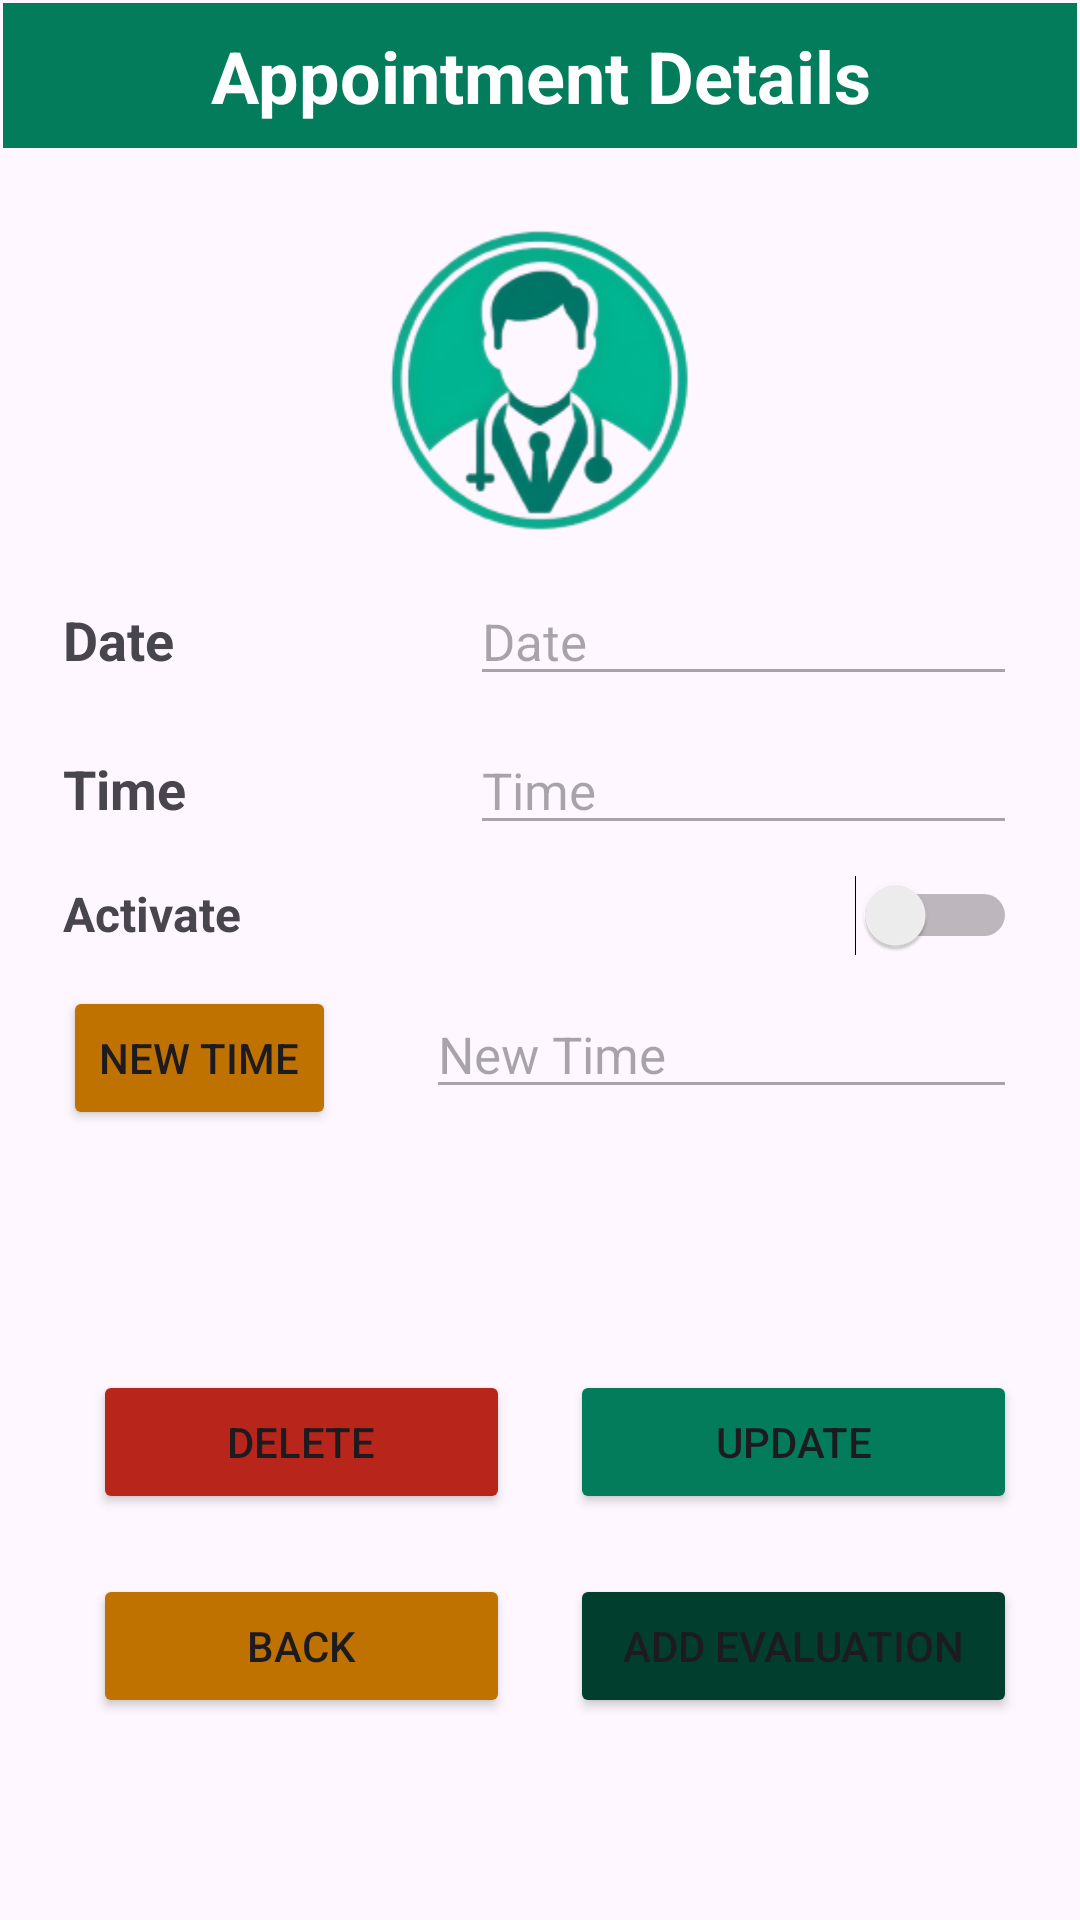

Layout XML and referenced resources for this Android screen:
<!-- AndroidManifest.xml: application theme Theme.IDoctor3 -->
<!-- res/layout/activity_details_appointment_prof.xml -->
<?xml version="1.0" encoding="utf-8"?>
<androidx.constraintlayout.widget.ConstraintLayout xmlns:android="http://schemas.android.com/apk/res/android"
    xmlns:app="http://schemas.android.com/apk/res-auto"
    xmlns:tools="http://schemas.android.com/tools"
    android:layout_width="match_parent"
    android:layout_height="match_parent"
    tools:context=".details.DetailsAppointmentProf">

    <ScrollView
        android:layout_width="match_parent"
        android:layout_height="match_parent"
        android:layout_marginStart="1dp"
        android:layout_marginTop="1dp"
        android:layout_marginEnd="1dp"
        android:layout_marginBottom="1dp"
        app:layout_constraintBottom_toBottomOf="parent"
        app:layout_constraintEnd_toEndOf="parent"
        app:layout_constraintStart_toStartOf="parent"
        app:layout_constraintTop_toTopOf="parent">


        <LinearLayout
            android:layout_width="match_parent"
            android:layout_height="wrap_content"
            android:orientation="vertical">

            <TextView
                android:id="@+id/tvTitleAppointmentDetailsProf"
                android:layout_width="match_parent"
                android:layout_height="wrap_content"
                android:layout_marginBottom="10dp"
                android:background="@color/principal"
                android:text="Appointment Details"
                android:textAlignment="center"
                android:textColor="@android:color/white"
                android:textSize="24sp"
                android:textStyle="bold"
                android:padding="8dp" />

            <ImageView
                android:id="@+id/imgProfessionalA"
                android:layout_width="match_parent"
                android:layout_height="133dp"
                android:clickable="true"
                app:srcCompat="@mipmap/icon_prof"
                tools:ignore="SpeakableTextPresentCheck" />

            <LinearLayout
                android:layout_width="match_parent"
                android:layout_height="match_parent"
                android:orientation="horizontal">

                <TextView
                    android:id="@+id/tvDateAppointmentDetailsProf"
                    android:layout_width="110dp"
                    android:layout_height="wrap_content"
                    android:layout_marginLeft="20dp"
                    android:layout_marginRight="20dp"
                    android:layout_weight="1"
                    android:text="Date"
                    android:textSize="18sp"
                    android:textStyle="bold" />

                <EditText
                    android:id="@+id/etDateAppointmentDetailsProf"
                    android:layout_width="wrap_content"
                    android:layout_height="wrap_content"
                    android:layout_marginLeft="20dp"
                    android:layout_marginRight="20dp"
                    android:layout_weight="1"
                    android:ems="10"
                    android:hint="Date"
                    android:inputType="text"
                    android:textSize="17sp"
                    android:enabled="false" />
            </LinearLayout>

            <LinearLayout
                android:layout_width="match_parent"
                android:layout_height="match_parent"
                android:layout_marginTop="10dp"
                android:orientation="horizontal">

                <TextView
                    android:id="@+id/tvTimeAppointmentA"
                    android:layout_width="110dp"
                    android:layout_height="wrap_content"
                    android:layout_marginLeft="20dp"
                    android:layout_marginRight="20dp"
                    android:layout_weight="1"
                    android:text="Time"
                    android:textSize="18sp"
                    android:textStyle="bold" />

                <EditText
                    android:id="@+id/etTimeAppointmentDetailsProf"
                    android:layout_width="wrap_content"
                    android:layout_height="wrap_content"
                    android:layout_marginLeft="20dp"
                    android:layout_marginRight="20dp"
                    android:layout_weight="1"
                    android:ems="10"
                    android:hint="Time"
                    android:inputType="text"
                    android:textSize="17sp"
                    android:enabled="false" />
            </LinearLayout>

            <LinearLayout
                android:layout_width="match_parent"
                android:layout_height="match_parent"
                android:orientation="horizontal"
                android:layout_marginTop="10dp">

                <TextView
                    android:id="@+id/tvActivateConsultationAppointmentA"
                    android:layout_width="275dp"
                    android:layout_height="wrap_content"
                    android:layout_marginLeft="20dp"
                    android:layout_marginRight="20dp"
                    android:layout_weight="1"
                    android:text="Activate"
                    android:textSize="16sp"
                    android:textStyle="bold" />

                <Switch
                    android:id="@+id/switchAppointmentDetailsProf"
                    android:layout_width="match_parent"
                    android:layout_height="wrap_content"
                    android:layout_marginLeft="20dp"
                    android:layout_marginRight="20dp"
                    android:layout_weight="1" />


            </LinearLayout>
            <LinearLayout
                android:layout_width="match_parent"
                android:layout_height="match_parent"
                android:orientation="horizontal"
                android:layout_marginTop="10dp">

                <Button
                    android:id="@+id/btnTimeUpdateDetailsProf"
                    android:layout_width="wrap_content"
                    android:layout_height="wrap_content"
                    android:layout_weight="1"
                    android:text="New Time"
                    android:layout_marginRight="10dp"
                    android:layout_marginLeft="20dp"
                    android:backgroundTint="@color/back2"/>

                <EditText
                    android:id="@+id/etTimeUpdateDetailsProf"
                    android:layout_width="wrap_content"
                    android:layout_height="wrap_content"
                    android:layout_marginLeft="20dp"
                    android:layout_marginRight="20dp"
                    android:layout_weight="1"
                    android:ems="10"
                    android:hint="New Time"
                    android:inputType="text"
                    android:textSize="17sp"
                    android:enabled="false" />


            </LinearLayout>
            <LinearLayout
                android:layout_width="match_parent"
                android:layout_height="match_parent"
                android:orientation="horizontal"
                android:layout_marginTop="80dp"
                android:layout_marginLeft="20dp"
                android:layout_marginRight="20dp">

                <Button
                    android:id="@+id/btnDeleteAppointmentDetailsProf"
                    android:layout_width="match_parent"
                    android:layout_height="wrap_content"
                    android:layout_weight="1"
                    android:text="Delete"
                    android:layout_marginLeft="10dp"
                    android:layout_marginRight="10dp"
                    android:backgroundTint="@color/back"/>

                <Button
                    android:id="@+id/btnUpdateAppointmentDetailsProf"
                    android:layout_width="match_parent"
                    android:layout_height="wrap_content"
                    android:layout_weight="1"
                    android:text="Update"
                    android:layout_marginLeft="10dp"
                    android:backgroundTint="@color/principal"/>
            </LinearLayout>
            <LinearLayout
                android:layout_width="match_parent"
                android:layout_height="match_parent"
                android:orientation="horizontal"
                android:layout_marginTop="20dp"
                android:layout_marginLeft="20dp"
                android:layout_marginRight="20dp">


                <Button
                    android:id="@+id/btnBackAppointmentDetailsProf"
                    android:layout_width="match_parent"
                    android:layout_height="wrap_content"
                    android:layout_weight="1"
                    android:text="Back"
                    android:layout_marginRight="10dp"
                    android:layout_marginLeft="10dp"
                    android:backgroundTint="@color/back2"/>

                <Button
                    android:id="@+id/btnAddEvaluation"
                    android:layout_width="match_parent"
                    android:layout_height="wrap_content"
                    android:layout_marginLeft="10dp"
                    android:layout_weight="1"
                    android:backgroundTint="@color/principalOscuro"
                    android:text="Add Evaluation" />
            </LinearLayout>


        </LinearLayout>
    </ScrollView>

</androidx.constraintlayout.widget.ConstraintLayout>
<!-- resources referenced by this layout -->
<resources>
  <color name="back">#B8251A</color>
  <color name="back2">#BF7200</color>
  <color name="principal">#037c5b</color>
  <color name="principalOscuro">#023E2E</color>
  <!-- mipmap icon_prof: png bitmap (mipmap-mdpi, 32036 bytes) -->
  <style name="Theme.IDoctor3" parent="Base.Theme.IDoctor3" />
  <style name="Base.Theme.IDoctor3" parent="Theme.Material3.DayNight.NoActionBar">
          
          <item name="colorPrimary">@color/principal</item>
      </style>
</resources>
